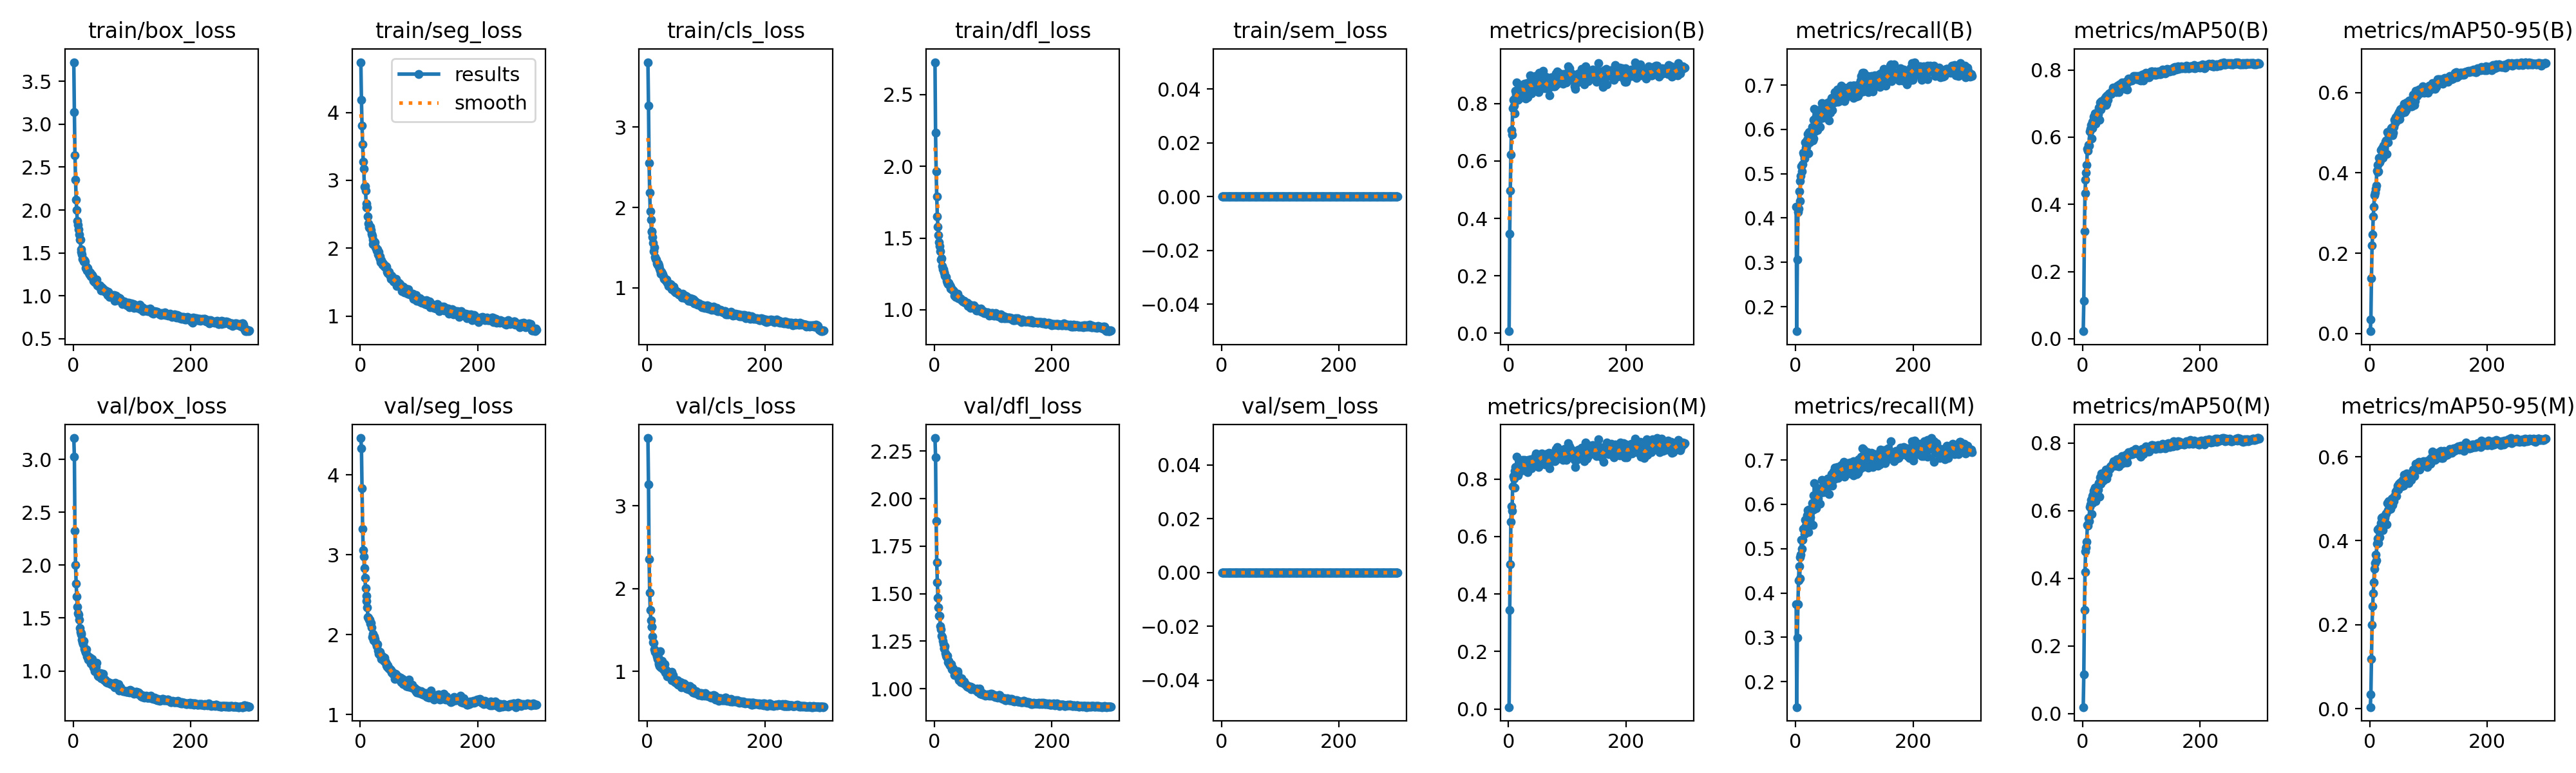

Data behind this chart, as committed beside it:
epoch, time, train/box_loss, train/seg_loss, train/cls_loss, train/dfl_loss, train/sem_loss, metrics/precision(B), metrics/recall(B), metrics/mAP50(B), metrics/mAP50-95(B), metrics/precision(M), metrics/recall(M), metrics/mAP50(M), metrics/mAP50-95(M), val/box_loss, val/seg_loss, val/cls_loss, val/dfl_loss, val/sem_loss, lr/pg0, lr/pg1, lr/pg2
1, 31.59, 3.724, 4.741, 3.805, 2.726, 0, 0.00737, 0.4254, 0.0226, 0.0056, 0.0065, 0.3753, 0.01929, 0.00425, 3.202, 4.463, 3.819, 2.319, 0, 0.0003313, 0.0003313, 0.0672
2, 60.48, 3.142, 4.182, 3.268, 2.234, 0, 0.3464, 0.1446, 0.1128, 0.03462, 0.3431, 0.1425, 0.1166, 0.03445, 3.028, 4.334, 3.262, 2.218, 0, 0.0006625, 0.0006625, 0.0342
3, 88.52, 2.635, 3.807, 2.551, 1.964, 0, 0.4977, 0.3056, 0.3206, 0.1381, 0.504, 0.2984, 0.3066, 0.1192, 2.322, 3.835, 2.353, 1.881, 0, 0.0009914, 0.0009914, 0.001193
4, 116.9, 2.356, 3.527, 2.183, 1.789, 0, 0.6229, 0.4131, 0.4326, 0.22, 0.6521, 0.3742, 0.4177, 0.2004, 2.001, 3.33, 1.949, 1.666, 0, 0.0009901, 0.0009901, 0.0009901
5, 144.4, 2.124, 3.274, 1.95, 1.652, 0, 0.7081, 0.4214, 0.4739, 0.2464, 0.7049, 0.4287, 0.4795, 0.2447, 1.827, 3.062, 1.74, 1.56, 0, 0.0009868, 0.0009868, 0.0009868
6, 172.7, 2.003, 3.167, 1.848, 1.581, 0, 0.691, 0.461, 0.4939, 0.2912, 0.6885, 0.461, 0.4907, 0.2747, 1.701, 2.975, 1.617, 1.477, 0, 0.0009835, 0.0009835, 0.0009835
7, 201, 1.871, 2.901, 1.704, 1.52, 0, 0.7847, 0.4383, 0.517, 0.3149, 0.7747, 0.4328, 0.5085, 0.3007, 1.606, 2.831, 1.538, 1.428, 0, 0.0009802, 0.0009802, 0.0009802
8, 229.6, 1.827, 2.919, 1.692, 1.469, 0, 0.8132, 0.4833, 0.5655, 0.3446, 0.8109, 0.4811, 0.5572, 0.333, 1.547, 2.709, 1.54, 1.385, 0, 0.0009769, 0.0009769, 0.0009769
9, 258.3, 1.774, 2.848, 1.636, 1.444, 0, 0.793, 0.4947, 0.5605, 0.3506, 0.8016, 0.4861, 0.5547, 0.3465, 1.534, 2.581, 1.423, 1.382, 0, 0.0009736, 0.0009736, 0.0009736
10, 285.9, 1.716, 2.656, 1.563, 1.407, 0, 0.7657, 0.5169, 0.5763, 0.3614, 0.7707, 0.5202, 0.5789, 0.3669, 1.482, 2.489, 1.353, 1.329, 0, 0.0009703, 0.0009703, 0.0009703
11, 314.2, 1.651, 2.603, 1.456, 1.351, 0, 0.8165, 0.5053, 0.5746, 0.3682, 0.8272, 0.4989, 0.5694, 0.3539, 1.408, 2.424, 1.343, 1.314, 0, 0.000967, 0.000967, 0.000967
12, 342.4, 1.651, 2.596, 1.504, 1.359, 0, 0.8442, 0.5212, 0.6165, 0.4059, 0.8416, 0.52, 0.6114, 0.3926, 1.368, 2.341, 1.265, 1.279, 0, 0.0009637, 0.0009637, 0.0009637
13, 370.7, 1.539, 2.467, 1.387, 1.306, 0, 0.8323, 0.5479, 0.624, 0.4018, 0.8279, 0.5445, 0.6178, 0.4049, 1.358, 2.223, 1.234, 1.272, 0, 0.0009604, 0.0009604, 0.0009604
14, 399.1, 1.515, 2.368, 1.363, 1.283, 0, 0.8743, 0.5434, 0.6358, 0.4206, 0.8772, 0.5445, 0.6321, 0.4264, 1.344, 2.217, 1.237, 1.253, 0, 0.0009571, 0.0009571, 0.0009571
15, 427.2, 1.486, 2.308, 1.354, 1.281, 0, 0.8263, 0.5345, 0.5958, 0.4045, 0.8206, 0.5323, 0.5891, 0.3941, 1.298, 2.192, 1.21, 1.235, 0, 0.0009538, 0.0009538, 0.0009538
16, 455.3, 1.432, 2.297, 1.302, 1.259, 0, 0.8141, 0.5705, 0.6465, 0.4371, 0.8114, 0.5655, 0.6423, 0.4304, 1.271, 2.187, 1.182, 1.216, 0, 0.0009505, 0.0009505, 0.0009505
17, 483.6, 1.429, 2.317, 1.284, 1.261, 0, 0.828, 0.559, 0.6257, 0.426, 0.821, 0.5517, 0.6224, 0.4078, 1.256, 2.14, 1.151, 1.211, 0, 0.0009472, 0.0009472, 0.0009472
18, 511.1, 1.403, 2.272, 1.301, 1.238, 0, 0.8165, 0.5601, 0.6438, 0.4313, 0.8263, 0.5668, 0.6465, 0.4289, 1.286, 2.15, 1.172, 1.225, 0, 0.0009439, 0.0009439, 0.0009439
19, 539.2, 1.416, 2.214, 1.281, 1.235, 0, 0.8439, 0.5768, 0.6615, 0.4565, 0.8423, 0.5757, 0.659, 0.4418, 1.208, 2.093, 1.104, 1.189, 0, 0.0009406, 0.0009406, 0.0009406
20, 567.4, 1.402, 2.185, 1.264, 1.231, 0, 0.8634, 0.5668, 0.661, 0.4592, 0.8617, 0.5657, 0.6623, 0.4538, 1.193, 1.973, 1.086, 1.174, 0, 0.0009373, 0.0009373, 0.0009373
21, 595.5, 1.327, 2.127, 1.237, 1.2, 0, 0.8575, 0.5902, 0.6698, 0.4618, 0.855, 0.5869, 0.6673, 0.4562, 1.175, 1.985, 1.068, 1.168, 0, 0.000934, 0.000934, 0.000934
22, 623.8, 1.341, 2.065, 1.214, 1.189, 0, 0.8658, 0.546, 0.6393, 0.4374, 0.8591, 0.5367, 0.6288, 0.4255, 1.205, 2.008, 1.244, 1.173, 0, 0.0009307, 0.0009307, 0.0009307
23, 652, 1.294, 2.08, 1.177, 1.178, 0, 0.8467, 0.5947, 0.6698, 0.4685, 0.8403, 0.588, 0.6637, 0.4502, 1.137, 1.931, 1.047, 1.14, 0, 0.0009274, 0.0009274, 0.0009274
24, 679.8, 1.322, 2.068, 1.196, 1.19, 0, 0.8394, 0.5704, 0.6542, 0.4626, 0.8662, 0.5601, 0.6534, 0.4408, 1.13, 1.981, 1.062, 1.147, 0, 0.0009241, 0.0009241, 0.0009241
25, 707.9, 1.301, 2.086, 1.181, 1.177, 0, 0.8592, 0.5757, 0.664, 0.4588, 0.8525, 0.5713, 0.6588, 0.4484, 1.142, 1.947, 1.13, 1.13, 0, 0.0009208, 0.0009208, 0.0009208
26, 736.2, 1.291, 2.015, 1.171, 1.169, 0, 0.8305, 0.5902, 0.6685, 0.4694, 0.8305, 0.5837, 0.663, 0.4546, 1.108, 1.905, 1.032, 1.123, 0, 0.0009175, 0.0009175, 0.0009175
27, 764.1, 1.268, 2.003, 1.143, 1.16, 0, 0.8702, 0.5896, 0.6884, 0.4771, 0.8669, 0.5874, 0.6822, 0.4628, 1.13, 1.894, 1.027, 1.126, 0, 0.0009142, 0.0009142, 0.0009142
28, 792.3, 1.246, 1.966, 1.109, 1.148, 0, 0.8349, 0.6058, 0.683, 0.4809, 0.8296, 0.6025, 0.6804, 0.4649, 1.115, 1.856, 1.021, 1.126, 0, 0.0009109, 0.0009109, 0.0009109
29, 820.3, 1.274, 1.986, 1.117, 1.15, 0, 0.8173, 0.5757, 0.6507, 0.4465, 0.8368, 0.5537, 0.6411, 0.439, 1.123, 1.883, 1.089, 1.128, 0, 0.0009076, 0.0009076, 0.0009076
30, 848.4, 1.229, 1.909, 1.103, 1.143, 0, 0.8617, 0.6214, 0.7027, 0.5018, 0.8601, 0.6203, 0.6988, 0.4896, 1.071, 1.802, 0.9894, 1.102, 0, 0.0009043, 0.0009043, 0.0009043
31, 876.5, 1.251, 1.949, 1.103, 1.139, 0, 0.8723, 0.5802, 0.6824, 0.4763, 0.8518, 0.5888, 0.6796, 0.4721, 1.089, 1.765, 1.023, 1.109, 0, 0.000901, 0.000901, 0.000901
32, 904.3, 1.242, 1.868, 1.087, 1.135, 0, 0.8216, 0.6462, 0.7064, 0.4953, 0.8244, 0.6485, 0.7089, 0.4948, 1.112, 1.765, 1.001, 1.106, 0, 0.0008977, 0.0008977, 0.0008977
33, 932.3, 1.224, 1.875, 1.107, 1.131, 0, 0.8683, 0.5958, 0.6929, 0.4988, 0.8634, 0.5924, 0.6867, 0.4802, 1.057, 1.782, 1.011, 1.092, 0, 0.0008944, 0.0008944, 0.0008944
34, 960.6, 1.174, 1.84, 1.063, 1.101, 0, 0.8568, 0.6261, 0.7049, 0.5053, 0.8662, 0.6202, 0.703, 0.4823, 1.034, 1.744, 0.9429, 1.074, 0, 0.0008911, 0.0008911, 0.0008911
35, 989, 1.193, 1.798, 1.06, 1.112, 0, 0.8743, 0.6025, 0.6994, 0.4973, 0.8581, 0.5913, 0.6885, 0.4752, 1.037, 1.754, 0.9847, 1.076, 0, 0.0008878, 0.0008878, 0.0008878
36, 1017, 1.163, 1.827, 1.027, 1.089, 0, 0.849, 0.6303, 0.707, 0.508, 0.8653, 0.618, 0.7056, 0.4964, 1.015, 1.698, 0.955, 1.078, 0, 0.0008845, 0.0008845, 0.0008845
37, 1045, 1.159, 1.797, 1.033, 1.102, 0, 0.8989, 0.5991, 0.714, 0.5121, 0.8661, 0.6122, 0.714, 0.4961, 0.9979, 1.711, 0.9518, 1.072, 0, 0.0008812, 0.0008812, 0.0008812
38, 1073, 1.168, 1.758, 1.034, 1.104, 0, 0.8754, 0.618, 0.7068, 0.5138, 0.8691, 0.6135, 0.7, 0.5011, 1.021, 1.728, 0.9451, 1.073, 0, 0.0008779, 0.0008779, 0.0008779
39, 1102, 1.186, 1.772, 1.046, 1.112, 0, 0.8359, 0.6225, 0.6959, 0.4941, 0.8372, 0.6236, 0.7002, 0.4847, 1.043, 1.708, 0.9586, 1.081, 0, 0.0008746, 0.0008746, 0.0008746
40, 1130, 1.186, 1.756, 1.04, 1.101, 0, 0.8574, 0.636, 0.7199, 0.5009, 0.8655, 0.6359, 0.721, 0.4958, 1.077, 1.673, 0.9507, 1.092, 0, 0.0008713, 0.0008713, 0.0008713
41, 1158, 1.12, 1.723, 1.016, 1.082, 0, 0.8636, 0.6063, 0.7003, 0.5152, 0.8532, 0.6019, 0.6948, 0.4946, 0.9766, 1.716, 0.9974, 1.057, 0, 0.000868, 0.000868, 0.000868
42, 1186, 1.128, 1.737, 0.9866, 1.082, 0, 0.8639, 0.6448, 0.7241, 0.5316, 0.8658, 0.6336, 0.7176, 0.5068, 0.952, 1.671, 0.8921, 1.045, 0, 0.0008647, 0.0008647, 0.0008647
43, 1215, 1.117, 1.74, 1.012, 1.079, 0, 0.8506, 0.6275, 0.711, 0.5243, 0.8476, 0.6255, 0.7076, 0.5057, 0.9508, 1.646, 0.9139, 1.048, 0, 0.0008614, 0.0008614, 0.0008614
44, 1243, 1.109, 1.731, 0.9998, 1.081, 0, 0.8809, 0.627, 0.7235, 0.5387, 0.8704, 0.6284, 0.723, 0.5177, 0.9628, 1.637, 0.9552, 1.046, 0, 0.0008581, 0.0008581, 0.0008581
45, 1272, 1.12, 1.704, 1.015, 1.076, 0, 0.863, 0.6597, 0.7297, 0.5307, 0.8572, 0.6552, 0.7232, 0.5062, 0.954, 1.614, 0.9136, 1.035, 0, 0.0008548, 0.0008548, 0.0008548
46, 1300, 1.108, 1.649, 0.9619, 1.068, 0, 0.895, 0.6258, 0.7275, 0.5305, 0.8794, 0.6336, 0.7228, 0.522, 0.9803, 1.603, 0.9018, 1.056, 0, 0.0008515, 0.0008515, 0.0008515
47, 1328, 1.09, 1.635, 0.9766, 1.066, 0, 0.8896, 0.6325, 0.7322, 0.5454, 0.8877, 0.6314, 0.7315, 0.5238, 0.9278, 1.62, 0.8671, 1.037, 0, 0.0008482, 0.0008482, 0.0008482
48, 1356, 1.063, 1.64, 0.942, 1.058, 0, 0.8697, 0.627, 0.7289, 0.5374, 0.8816, 0.627, 0.7289, 0.5317, 0.937, 1.584, 0.8807, 1.032, 0, 0.0008449, 0.0008449, 0.0008449
49, 1385, 1.1, 1.648, 0.9582, 1.062, 0, 0.8713, 0.6409, 0.7356, 0.5464, 0.8643, 0.6403, 0.7328, 0.5226, 0.9671, 1.572, 0.8861, 1.038, 0, 0.0008416, 0.0008416, 0.0008416
50, 1413, 1.075, 1.606, 0.9429, 1.052, 0, 0.8502, 0.657, 0.7365, 0.5509, 0.8459, 0.6537, 0.7361, 0.536, 0.9366, 1.577, 0.8545, 1.03, 0, 0.0008383, 0.0008383, 0.0008383
51, 1441, 1.082, 1.598, 0.9544, 1.062, 0, 0.8399, 0.6487, 0.7334, 0.5333, 0.8414, 0.6498, 0.734, 0.5326, 0.9732, 1.557, 0.8972, 1.037, 0, 0.000835, 0.000835, 0.000835
52, 1468, 1.067, 1.552, 0.9347, 1.053, 0, 0.9075, 0.6447, 0.747, 0.5579, 0.8789, 0.647, 0.74, 0.5394, 0.9197, 1.562, 0.8391, 1.025, 0, 0.0008317, 0.0008317, 0.0008317
53, 1496, 1.065, 1.594, 0.9191, 1.051, 0, 0.8494, 0.6596, 0.7453, 0.5601, 0.8674, 0.647, 0.746, 0.5361, 0.9121, 1.526, 0.8357, 1.024, 0, 0.0008284, 0.0008284, 0.0008284
54, 1524, 1.046, 1.562, 0.9199, 1.048, 0, 0.8848, 0.6416, 0.7368, 0.549, 0.8864, 0.6427, 0.7329, 0.5293, 0.9173, 1.535, 0.8609, 1.02, 0, 0.0008251, 0.0008251, 0.0008251
55, 1552, 1.06, 1.558, 0.9307, 1.046, 0, 0.8652, 0.6559, 0.7447, 0.5545, 0.8707, 0.6581, 0.7431, 0.5421, 0.9081, 1.511, 0.8483, 1.016, 0, 0.0008218, 0.0008218, 0.0008218
56, 1581, 1.037, 1.507, 0.914, 1.049, 0, 0.8641, 0.6615, 0.7446, 0.5592, 0.8564, 0.6574, 0.743, 0.5444, 0.8961, 1.504, 0.8516, 1.013, 0, 0.0008185, 0.0008185, 0.0008185
57, 1609, 1.039, 1.557, 0.9095, 1.025, 0, 0.8928, 0.6203, 0.7345, 0.5548, 0.8894, 0.6236, 0.7328, 0.5306, 0.9003, 1.518, 0.8679, 1.015, 0, 0.0008152, 0.0008152, 0.0008152
58, 1637, 1.025, 1.522, 0.8933, 1.033, 0, 0.8888, 0.6481, 0.7511, 0.5694, 0.8871, 0.6472, 0.751, 0.5443, 0.894, 1.499, 0.8098, 1.008, 0, 0.0008119, 0.0008119, 0.0008119
59, 1665, 1.006, 1.498, 0.882, 1.029, 0, 0.9139, 0.6383, 0.7541, 0.5719, 0.8835, 0.6506, 0.7499, 0.5576, 0.885, 1.447, 0.8137, 1.006, 0, 0.0008086, 0.0008086, 0.0008086
60, 1692, 1.043, 1.545, 0.926, 1.036, 0, 0.8603, 0.6648, 0.7366, 0.5518, 0.8678, 0.6526, 0.7326, 0.5382, 0.8915, 1.514, 0.8544, 1.012, 0, 0.0008053, 0.0008053, 0.0008053
... 240 more rows
